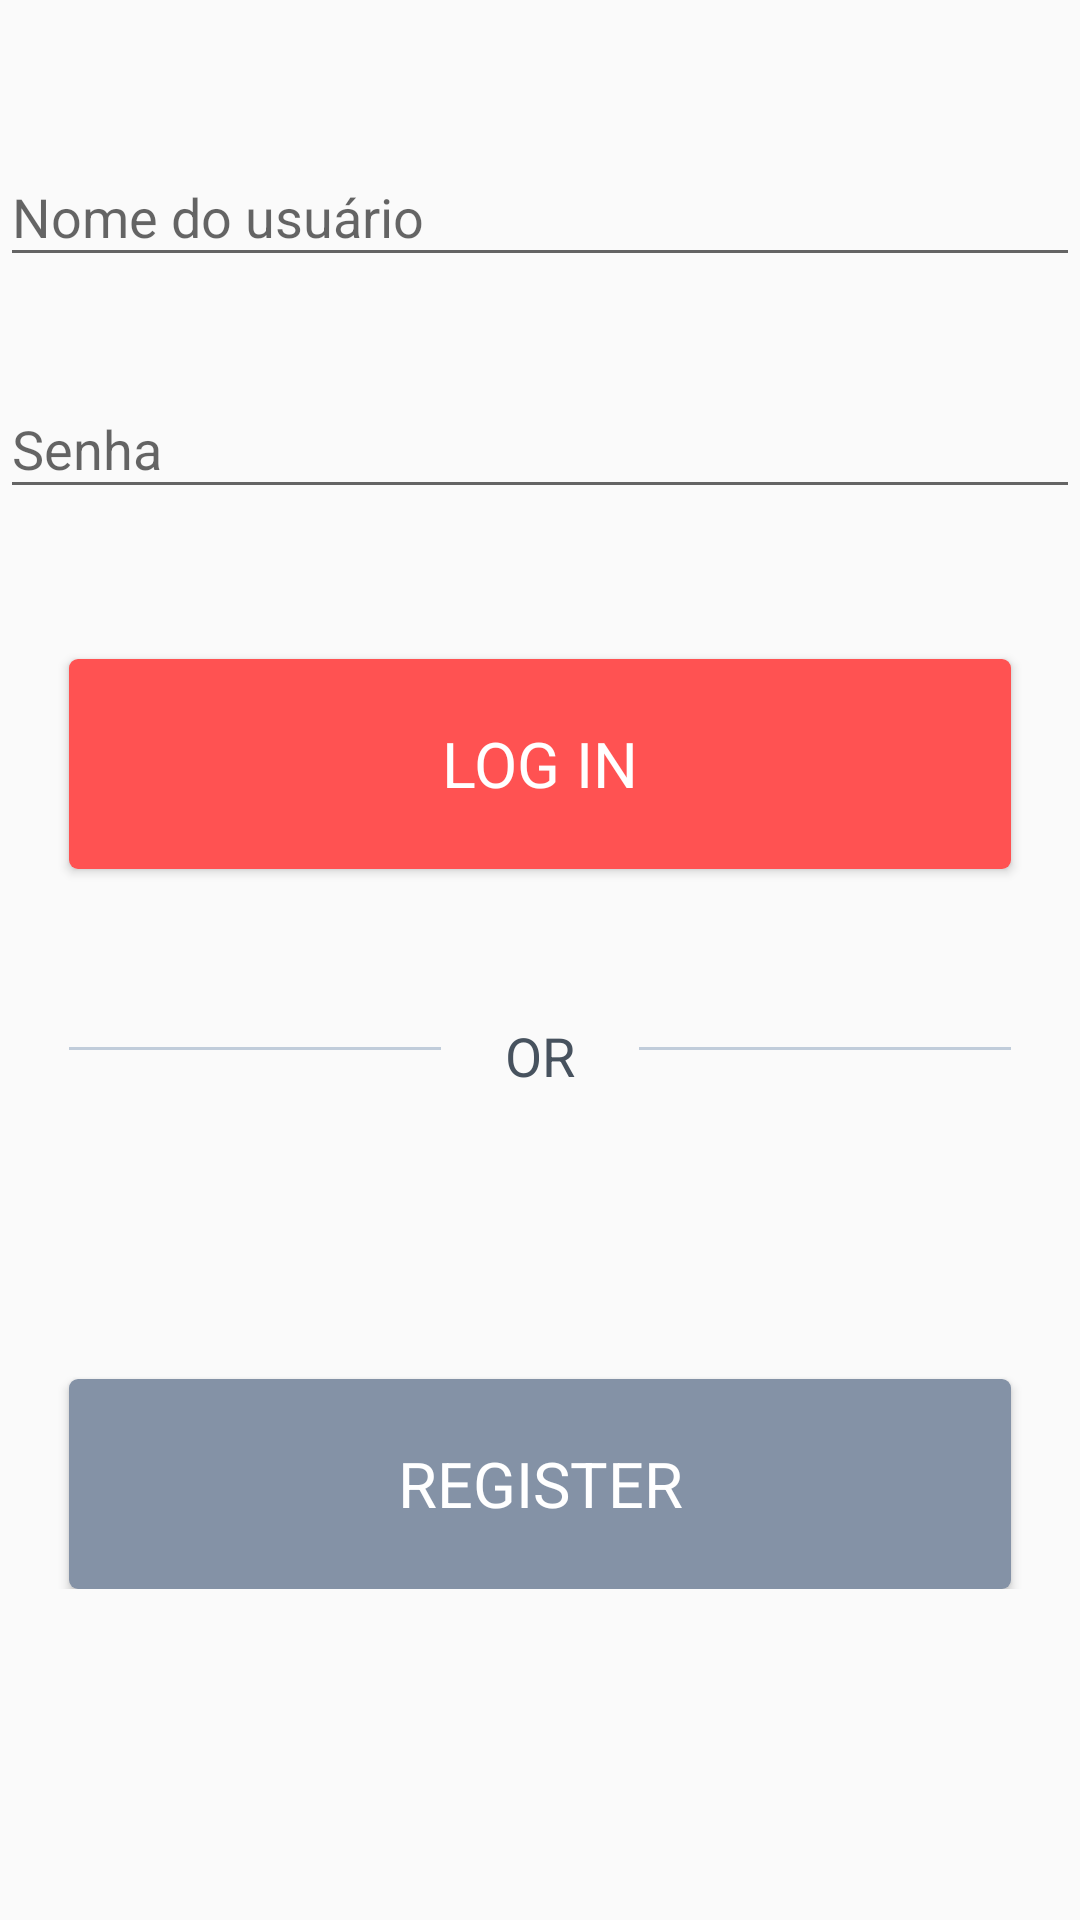

Here is an Android app screen rendered from its layout file. Give the layout XML and the strings, colors and styles it references.
<!-- AndroidManifest.xml: application theme AppTheme -->
<!-- res/layout/activity_login.xml -->
<?xml version="1.0" encoding="utf-8"?>
<LinearLayout
    xmlns:android="http://schemas.android.com/apk/res/android"
    xmlns:app="http://schemas.android.com/apk/res-auto"
    android:layout_width="match_parent"
    android:layout_height="match_parent"
    xmlns:tools="http://schemas.android.com/tools"
    android:orientation="vertical"
    tools:context="LoginActivity">

    <LinearLayout
        android:layout_width="match_parent"
        android:layout_height="wrap_content"
        android:layout_marginTop="40dp"
        android:orientation="vertical">

        <com.google.android.material.textfield.TextInputLayout
            android:layout_width="match_parent"
            android:layout_height="wrap_content"
            tools:ignore="MissingClass">

            <com.google.android.material.textfield.TextInputEditText
                android:id="@+id/edUserName"
                android:layout_width="match_parent"
                android:layout_height="wrap_content"
                android:hint="@string/til_username" />
        </com.google.android.material.textfield.TextInputLayout>

        <com.google.android.material.textfield.TextInputLayout
            android:layout_width="match_parent"
            android:layout_height="wrap_content"
            android:layout_marginTop="25dp"
            tools:ignore="MissingClass">

            <com.google.android.material.textfield.TextInputEditText
                android:id="@+id/edPassword"
                android:layout_width="match_parent"
                android:layout_height="wrap_content"
                android:hint="@string/til_password"
                android:inputType="textPassword" />
        </com.google.android.material.textfield.TextInputLayout>
    </LinearLayout>

    <Button
        android:id="@+id/btnLogin"
        android:text="@string/btn_login"
        android:layout_marginTop="50dp"
        android:layout_width="match_parent"
        android:layout_height="wrap_content"
        android:background="@drawable/login_button"
        android:layout_marginRight="23dp"
        android:layout_marginLeft="23dp"
        android:theme="@style/ButtonText" />

    <LinearLayout
        android:layout_width="match_parent"
        android:layout_height="wrap_content"
        android:gravity="center"
        android:orientation="vertical">

        <TextView
            android:id="@+id/tvCadastrar"
            android:layout_marginTop="50dp"
            android:layout_marginRight="23dp"
            android:layout_marginLeft="23dp"
            android:layout_height="wrap_content"
            android:layout_width="fill_parent"
            android:width="25dp"
            android:height="20dp"
            android:text="@string/tv_info"
            android:theme="@style/DetailText"
            app:drawableStartCompat="@drawable/login_detail"
            app:drawableEndCompat="@drawable/login_detail" />


        <Button
            android:id="@+id/btnRegister"
            android:layout_width="match_parent"
            android:layout_height="70dp"
            android:layout_marginLeft="23dp"
            android:layout_marginTop="100dp"
            android:layout_marginRight="23dp"
            android:background="@drawable/register_button"
            android:text="@string/btn_register"
            android:theme="@style/ButtonText" />

    </LinearLayout>


</LinearLayout>
<!-- resources referenced by this layout -->
<resources>
  <!-- drawable login_button (drawable) -->
  <?xml version="1.0" encoding="utf-8"?>
  <shape android:shape="rectangle" xmlns:android="http://schemas.android.com/apk/res/android">
      <corners android:radius="3dp"/>
      <solid android:color="@color/colorButtons"/>
      <size android:height="70dp" android:width="494dp"/>
  </shape>
  <!-- drawable login_detail (drawable) -->
  <?xml version="1.0" encoding="utf-8"?>
      <shape android:shape="rectangle" xmlns:android="http://schemas.android.com/apk/res/android">
          <solid android:color="@color/colorLoginDetail"/>
          <size android:height="01dp" android:width="124dp"/>
          <position android:gravity="center"/>
      </shape>
  <!-- drawable register_button (drawable) -->
  <?xml version="1.0" encoding="utf-8"?>
  <shape android:shape="rectangle" xmlns:android="http://schemas.android.com/apk/res/android">
      <corners android:radius="3dp"/>
      <solid android:color="#FF8492A6"/>
      <size android:height="70dp" android:width="494dp"/>
  </shape>
  <string name="btn_login">Log in</string>
  <string name="btn_register">Register</string>
  <string name="til_password">Senha</string>
  <string name="til_username">Nome do usuário</string>
  <string name="tv_info">OR</string>
  <style name="ButtonText">
          <item name="android:fontFamily">sans-serif</item>
          <item name="android:textColor">#FFFFFFFF</item>
          <item name="android:textSize">21sp</item>
          <item name="android:lineSpacingMultiplier">0.38</item>
      </style>
  <style name="DetailText">
          <item name="android:fontFamily">sans-serif</item>
          <item name="android:textStyle">normal</item>
          <item name="android:textColor">@color/colorDetailText</item>
          <item name="android:textSize">18sp</item>
          <item name="android:lineSpacingMultiplier">1.28</item>
          <item name="android:gravity">center</item>
      </style>
  <style name="AppTheme" parent="Theme.AppCompat.Light.DarkActionBar">
          
          <item name="colorPrimary">@color/colorPrimary</item>
          <item name="colorPrimaryDark">@color/colorPrimaryDark</item>
          <item name="colorAccent">@color/colorButtons</item>
          <item name="android:windowActionBar">true</item>
          <item name="android:windowActionModeOverlay">true</item>
      </style>
  <color name="colorButtons">#FF5252</color>
  <color name="colorLoginDetail">#C0CCDA</color>
  <color name="colorDetailText">#FF47525E</color>
  <color name="colorPrimary">#3F51B5</color>
  <color name="colorPrimaryDark">#303F9F</color>
</resources>
